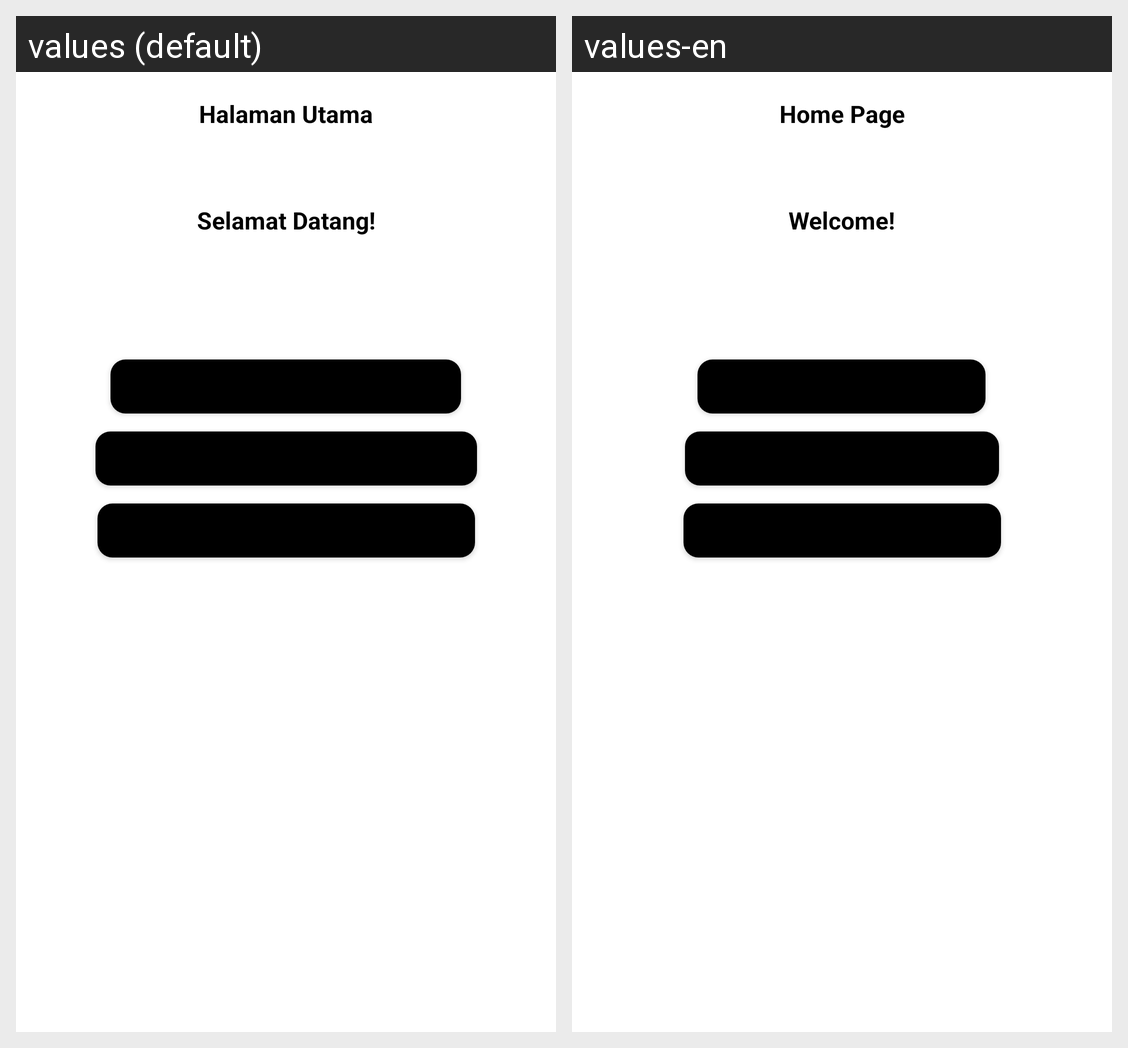

This grid shows one Android layout under two languages. Give, for every string resource on the screen, its name, the default text and each shown locale's text.
Android screen res/layout/activity_main.xml rendered under 2 locales, left to right: values (default), values-en. Device: Nexus 5 (rendered at 1080×1920; each locale shown at half size, 540×960, under a caption strip naming it); theme Theme.Chapter5_Topik4.
Strings drawn on this screen, with the default value and each locale's value (text and hints the layout hard-codes, and strings that could not be matched under every locale, appear in the picture but are not listed):

halaman_utama
  values: Halaman Utama
  values-en: Home Page

selamat_datang
  values: Selamat Datang!
  values-en: Welcome!
